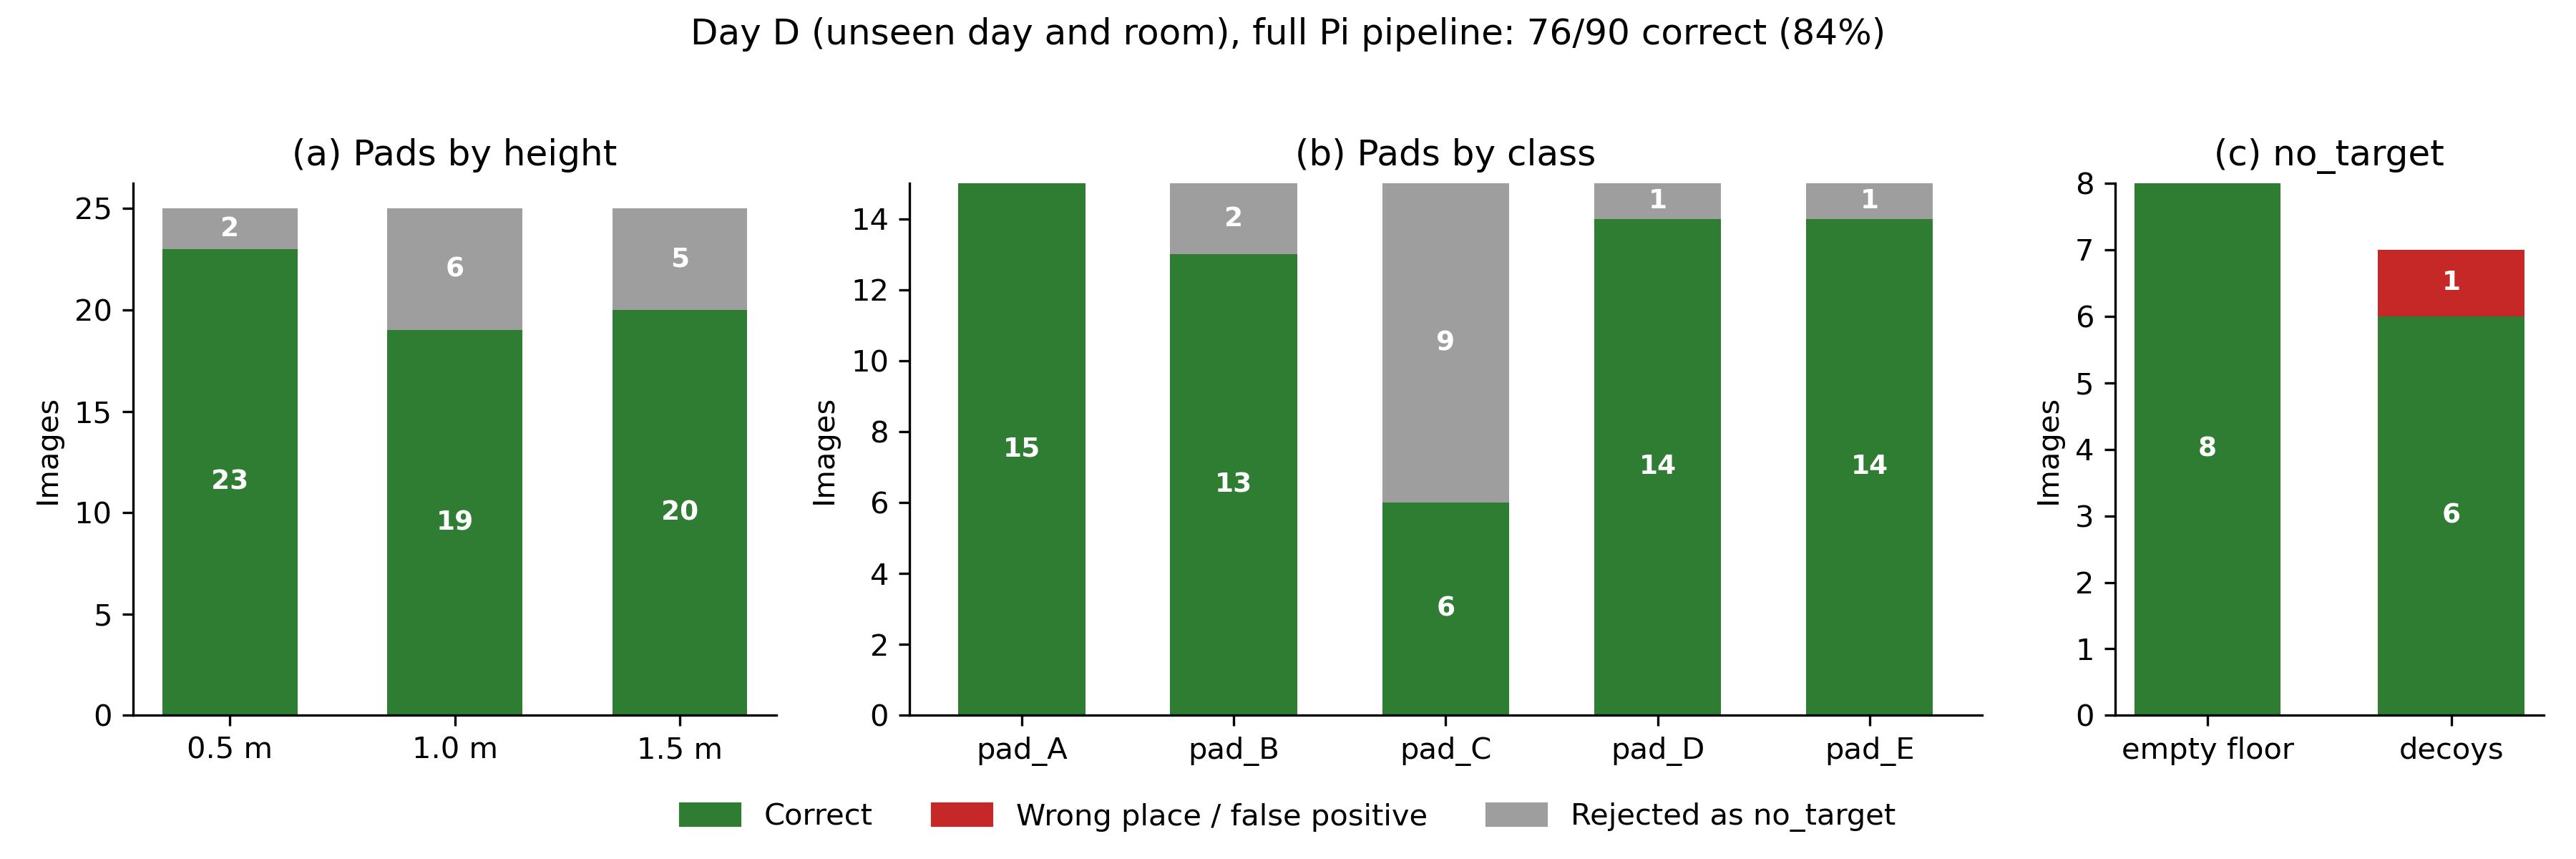

Data behind this chart, as committed beside it:
file, day, class, session, height_m, lighting, note, full_label, full_confidence, full_second, full_color_ok, tile_label, tile_confidence, tile_second, tile_color_ok
pad_A/20261024_130512_000.jpg, D, pad_A, 20261024_130512, 0.5, ceiling, roomD, pad_A, 0.948, 0.05099, False, pad_A, 0.8898, 0.1102, False
pad_A/20261024_130512_001.jpg, D, pad_A, 20261024_130512, 0.5, ceiling, roomD, pad_A, 0.9414, 0.05489, False, pad_A, 0.9888, 0.01115, False
pad_A/20261024_130512_002.jpg, D, pad_A, 20261024_130512, 0.5, ceiling, roomD, pad_A, 0.8886, 0.1048, False, pad_A, 0.954, 0.04599, False
pad_A/20261024_130512_003.jpg, D, pad_A, 20261024_130512, 0.5, ceiling, roomD, pad_A, 0.9844, 0.0156, False, pad_A, 0.9725, 0.02754, False
pad_A/20261024_130512_004.jpg, D, pad_A, 20261024_130512, 0.5, ceiling, roomD, pad_A, 0.7647, 0.2334, False, pad_A, 0.9529, 0.04707, False
pad_A/20261024_130614_000.jpg, D, pad_A, 20261024_130614, 1.0, ceiling, roomD, pad_A, 0.5904, 0.3219, False, pad_A, 0.9899, 0.0101, False
pad_A/20261024_130614_001.jpg, D, pad_A, 20261024_130614, 1.0, ceiling, roomD, pad_A, 0.8922, 0.1011, False, pad_A, 0.9989, 0.001075, False
pad_A/20261024_130614_002.jpg, D, pad_A, 20261024_130614, 1.0, ceiling, roomD, pad_A, 0.9256, 0.04341, False, pad_A, 0.9681, 0.03148, False
pad_A/20261024_130614_003.jpg, D, pad_A, 20261024_130614, 1.0, ceiling, roomD, pad_A, 0.4228, 0.5499, False, pad_A, 0.9811, 0.01884, False
pad_A/20261024_130614_004.jpg, D, pad_A, 20261024_130614, 1.0, ceiling, roomD, pad_A, 0.8949, 0.09989, False, pad_A, 0.9877, 0.0123, False
pad_A/20261024_130705_000.jpg, D, pad_A, 20261024_130705, 1.5, ceiling, roomD, pad_A, 0.6265, 0.1905, False, pad_A, 0.9641, 0.03468, False
pad_A/20261024_130705_001.jpg, D, pad_A, 20261024_130705, 1.5, ceiling, roomD, pad_A, 0.9222, 0.04218, False, pad_A, 0.995, 0.004976, False
pad_A/20261024_130705_002.jpg, D, pad_A, 20261024_130705, 1.5, ceiling, roomD, pad_A, 0.3297, 0.5111, False, pad_A, 0.9795, 0.01986, False
pad_A/20261024_130705_003.jpg, D, pad_A, 20261024_130705, 1.5, ceiling, roomD, pad_A, 0.07809, 0.8603, False, pad_A, 0.9794, 0.0205, False
pad_A/20261024_130705_004.jpg, D, pad_A, 20261024_130705, 1.5, ceiling, roomD, pad_A, 0.984, 0.009961, False, pad_A, 0.9504, 0.04957, False
pad_B/20261024_130922_000.jpg, D, pad_B, 20261024_130922, 0.5, ceiling, roomD, pad_B, 0.5976, 0.3723, True, pad_B, 0.9997, 0.0001652, True
pad_B/20261024_130922_001.jpg, D, pad_B, 20261024_130922, 0.5, ceiling, roomD, pad_B, 0.9292, 0.05744, True, pad_B, 0.9791, 0.01935, True
pad_B/20261024_130922_002.jpg, D, pad_B, 20261024_130922, 0.5, ceiling, roomD, pad_B, 0.8798, 0.09548, True, pad_B, 0.9917, 0.006629, True
pad_B/20261024_130922_003.jpg, D, pad_B, 20261024_130922, 0.5, ceiling, roomD, pad_B, 0.9942, 0.003589, True, pad_B, 0.9926, 0.006055, True
pad_B/20261024_130922_004.jpg, D, pad_B, 20261024_130922, 0.5, ceiling, roomD, pad_B, 0.9627, 0.02628, True, pad_B, 0.9967, 0.002697, True
pad_B/20261024_131553_000.jpg, D, pad_B, 20261024_131553, 1.0, ceiling, roomD, pad_B, 0.9969, 0.002307, True, pad_B, 0.9846, 0.01165, True
pad_B/20261024_131553_001.jpg, D, pad_B, 20261024_131553, 1.0, ceiling, roomD, pad_B, 0.9601, 0.02938, True, pad_B, 0.9221, 0.07111, True
pad_B/20261024_131553_002.jpg, D, pad_B, 20261024_131553, 1.0, ceiling, roomD, pad_B, 0.9323, 0.04663, True, pad_B, 0.9601, 0.03737, True
pad_B/20261024_131553_003.jpg, D, pad_B, 20261024_131553, 1.0, ceiling, roomD, pad_B, 0.6332, 0.356, True, pad_B, 0.917, 0.07828, True
pad_B/20261024_131553_004.jpg, D, pad_B, 20261024_131553, 1.0, ceiling, roomD, pad_B, 0.903, 0.04723, True, pad_B, 0.9411, 0.04988, True
pad_B/20261024_131653_000.jpg, D, pad_B, 20261024_131653, 1.5, ceiling, roomD, pad_B, 0.9802, 0.01103, True, pad_B, 0.9986, 0.001295, True
pad_B/20261024_131653_001.jpg, D, pad_B, 20261024_131653, 1.5, ceiling, roomD, pad_B, 0.9779, 0.01827, True, pad_B, 0.9989, 0.0006359, True
pad_B/20261024_131653_002.jpg, D, pad_B, 20261024_131653, 1.5, ceiling, roomD, pad_B, 0.839, 0.116, True, pad_B, 0.9928, 0.006808, True
pad_B/20261024_131653_003.jpg, D, pad_B, 20261024_131653, 1.5, ceiling, roomD, pad_B, 0.992, 0.004809, True, pad_B, 0.9991, 0.0007497, True
pad_B/20261024_131653_004.jpg, D, pad_B, 20261024_131653, 1.5, ceiling, roomD, pad_B, 0.914, 0.06642, True, pad_B, 0.9978, 0.001432, True
pad_C/20261024_131815_000.jpg, D, pad_C, 20261024_131815, 0.5, ceiling, roomD, pad_C, 0.9113, 0.07162, False, pad_C, 0.7259, 0.2221, False
pad_C/20261024_131815_001.jpg, D, pad_C, 20261024_131815, 0.5, ceiling, roomD, pad_C, 0.7932, 0.1037, False, pad_C, 0.7389, 0.2105, False
pad_C/20261024_131815_002.jpg, D, pad_C, 20261024_131815, 0.5, ceiling, roomD, pad_C, 0.8642, 0.1071, False, pad_C, 0.7975, 0.1404, False
pad_C/20261024_131815_003.jpg, D, pad_C, 20261024_131815, 0.5, ceiling, roomD, pad_C, 0.6742, 0.1813, False, pad_C, 0.7409, 0.2171, False
pad_C/20261024_131815_004.jpg, D, pad_C, 20261024_131815, 0.5, ceiling, roomD, pad_C, 0.9437, 0.04012, False, pad_C, 0.294, 0.6603, False
pad_C/20261024_131905_000.jpg, D, pad_C, 20261024_131905, 1.0, ceiling, roomD, pad_C, 0.9714, 0.02363, False, pad_C, 0.8897, 0.07516, False
pad_C/20261024_131905_001.jpg, D, pad_C, 20261024_131905, 1.0, ceiling, roomD, pad_C, 0.7548, 0.1762, False, pad_C, 0.797, 0.122, False
pad_C/20261024_131905_002.jpg, D, pad_C, 20261024_131905, 1.0, ceiling, roomD, pad_B, 0.6474, 0.3057, True, pad_C, 0.8967, 0.0594, False
pad_C/20261024_131905_003.jpg, D, pad_C, 20261024_131905, 1.0, ceiling, roomD, pad_C, 0.5144, 0.3974, False, pad_C, 0.44, 0.5098, False
pad_C/20261024_131905_004.jpg, D, pad_C, 20261024_131905, 1.0, ceiling, roomD, pad_C, 0.9106, 0.07923, False, pad_C, 0.9588, 0.0306, False
pad_C/20261024_131953_000.jpg, D, pad_C, 20261024_131953, 1.5, ceiling, roomD, pad_C, 0.7936, 0.14, False, pad_B, 0.8743, 0.1116, True
pad_C/20261024_131953_001.jpg, D, pad_C, 20261024_131953, 1.5, ceiling, roomD, pad_C, 0.7998, 0.1807, False, pad_B, 0.7062, 0.1062, False
pad_C/20261024_131953_002.jpg, D, pad_C, 20261024_131953, 1.5, ceiling, roomD, pad_C, 0.5147, 0.4326, False, pad_C, 0.8422, 0.08363, False
pad_C/20261024_131953_003.jpg, D, pad_C, 20261024_131953, 1.5, ceiling, roomD, pad_B, 0.5247, 0.3834, True, pad_C, 0.9641, 0.02075, False
pad_C/20261024_131953_004.jpg, D, pad_C, 20261024_131953, 1.5, ceiling, roomD, pad_C, 0.5086, 0.4512, False, pad_C, 0.9286, 0.0587, False
pad_D/20261024_132128_000.jpg, D, pad_D, 20261024_132128, 0.5, ceiling, roomD, pad_D, 0.9406, 0.059, False, pad_D, 0.998, 0.001994, False
pad_D/20261024_132128_001.jpg, D, pad_D, 20261024_132128, 0.5, ceiling, roomD, pad_D, 0.9955, 0.004357, False, pad_D, 0.9921, 0.007851, False
pad_D/20261024_132128_002.jpg, D, pad_D, 20261024_132128, 0.5, ceiling, roomD, pad_D, 0.9964, 0.003452, False, pad_D, 0.9923, 0.007655, False
pad_D/20261024_132128_003.jpg, D, pad_D, 20261024_132128, 0.5, ceiling, roomD, pad_D, 0.9988, 0.001206, False, pad_D, 0.9962, 0.003765, False
pad_D/20261024_132128_004.jpg, D, pad_D, 20261024_132128, 0.5, ceiling, roomD, pad_D, 0.9989, 0.001139, False, pad_D, 0.9972, 0.002795, False
pad_D/20261024_132215_000.jpg, D, pad_D, 20261024_132215, 1.0, ceiling, roomD, pad_D, 0.9539, 0.04488, False, pad_D, 0.9988, 0.001114, False
pad_D/20261024_132215_001.jpg, D, pad_D, 20261024_132215, 1.0, ceiling, roomD, pad_D, 0.9302, 0.06652, False, pad_D, 0.9999, 0.0001361, False
pad_D/20261024_132215_002.jpg, D, pad_D, 20261024_132215, 1.0, ceiling, roomD, pad_D, 0.5719, 0.4167, False, pad_D, 0.9995, 0.0004779, False
pad_D/20261024_132215_003.jpg, D, pad_D, 20261024_132215, 1.0, ceiling, roomD, pad_D, 0.1147, 0.883, False, pad_D, 0.9997, 0.0002533, False
pad_D/20261024_132215_004.jpg, D, pad_D, 20261024_132215, 1.0, ceiling, roomD, pad_D, 0.5679, 0.2625, False, pad_D, 0.9858, 0.01399, False
pad_D/20261024_132306_000.jpg, D, pad_D, 20261024_132306, 1.5, ceiling, roomD, pad_D, 0.4867, 0.4389, False, pad_D, 0.9979, 0.002131, False
pad_D/20261024_132306_001.jpg, D, pad_D, 20261024_132306, 1.5, ceiling, roomD, pad_D, 0.02729, 0.951, False, pad_D, 0.956, 0.04246, False
pad_D/20261024_132306_002.jpg, D, pad_D, 20261024_132306, 1.5, ceiling, roomD, pad_D, 0.05572, 0.9368, False, pad_D, 0.8015, 0.1897, False
pad_D/20261024_132306_003.jpg, D, pad_D, 20261024_132306, 1.5, ceiling, roomD, pad_D, 0.997, 0.001693, False, pad_D, 0.984, 0.01588, False
pad_D/20261024_132306_004.jpg, D, pad_D, 20261024_132306, 1.5, ceiling, roomD, pad_D, 0.8689, 0.1245, False, pad_D, 0.9877, 0.01225, False
... 30 more rows
